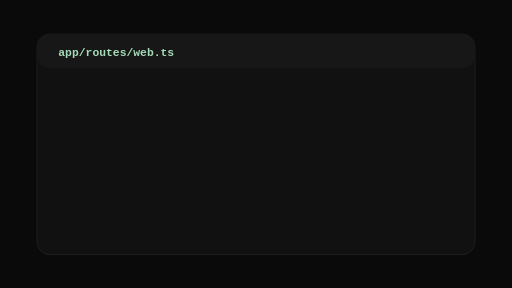
t = 0.00 s
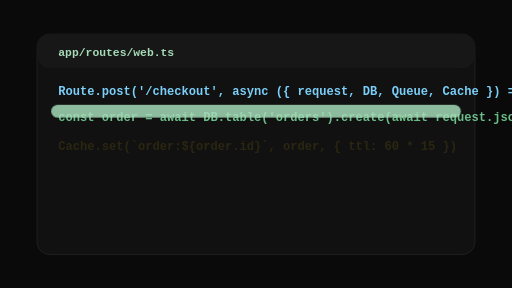
t = 0.60 s
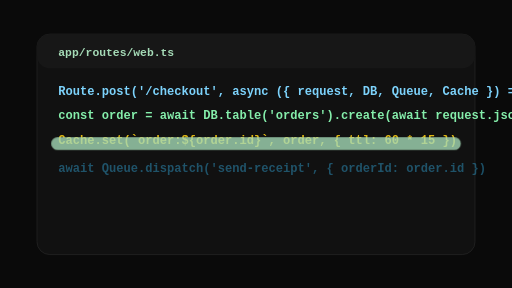
t = 0.76 s
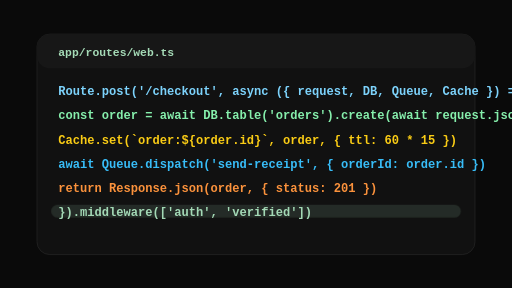
t = 1.21 s
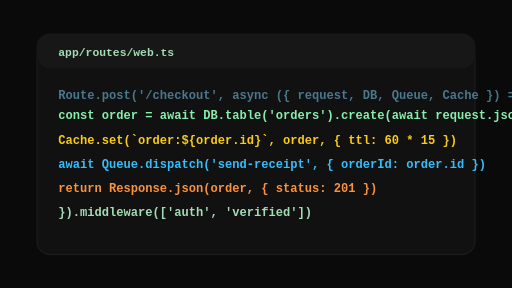
t = 1.64 s
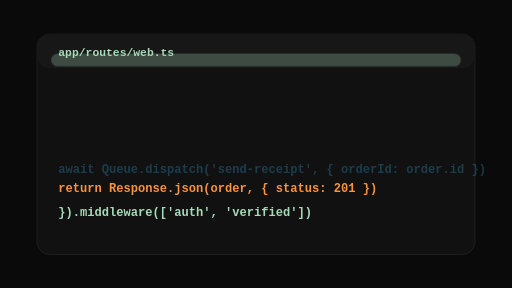
t = 2.04 s

The animated SVG that drew these frames (rendered in a browser with its animation timeline set to each time). Animation: 2 CSS @keyframes rules; one cycle of 2.40 s, repeats indefinitely.

<svg xmlns="http://www.w3.org/2000/svg" width="720" height="405" viewBox="0 0 720 405" role="img" aria-labelledby="title desc">
  <title id="title">Pioneer code generated reveal</title>
  <desc id="desc">Animated code generated reveal pattern.</desc>
  <defs>
    <style>
      .line { opacity: 0; transform: translateY(10px); animation: in 1800ms ease infinite; }
      .line:nth-child(2) { animation-delay: 120ms; }
      .line:nth-child(3) { animation-delay: 240ms; }
      .line:nth-child(4) { animation-delay: 360ms; }
      .line:nth-child(5) { animation-delay: 480ms; }
      .line:nth-child(6) { animation-delay: 600ms; }
      .scan { animation: scan 1800ms ease-in-out infinite; }
      @keyframes in { 0%, 18% { opacity: 0; transform: translateY(10px); } 36%, 88% { opacity: 1; transform: translateY(0); } 100% { opacity: 0; } }
      @keyframes scan { 0% { transform: translateY(62px); opacity: 0; } 34% { opacity: .85; } 80% { transform: translateY(300px); opacity: 0; } 100% { opacity: 0; } }
      @media (prefers-reduced-motion: reduce) { .line, .scan { animation: none; opacity: 1; transform: none; } }
    </style>
  </defs>
  <rect width="720" height="405" rx="0" fill="#0A0A0A"/>
  <rect x="52" y="48" width="616" height="310" rx="18" fill="#111111" stroke="#262626"/>
  <rect x="52" y="48" width="616" height="48" rx="18" fill="#171717"/>
  <text x="82" y="79" fill="#A5DBB7" font-family="Commit Mono, Consolas, monospace" font-size="16" font-weight="800">app/routes/web.ts</text>
  <g transform="translate(82 134)" font-family="Commit Mono, Consolas, monospace" font-size="17" font-weight="800">
    <text class="line" x="0" y="0" fill="#7DD3FC">Route.post('/checkout', async ({ request, DB, Queue, Cache }) =&gt; {</text><text class="line" x="0" y="34" fill="#86EFAC">  const order = await DB.table('orders').create(await request.json())</text><text class="line" x="0" y="68" fill="#FACC15">  Cache.set(`order:${order.id}`, order, { ttl: 60 * 15 })</text><text class="line" x="0" y="102" fill="#38BDF8">  await Queue.dispatch('send-receipt', { orderId: order.id })</text><text class="line" x="0" y="136" fill="#FB923C">  return Response.json(order, { status: 201 })</text><text class="line" x="0" y="170" fill="#A5DBB7">}).middleware(['auth', 'verified'])</text>
  </g>
  <rect class="scan" x="72" y="0" width="576" height="18" rx="9" fill="#A5DBB7" opacity=".7"/>
</svg>
